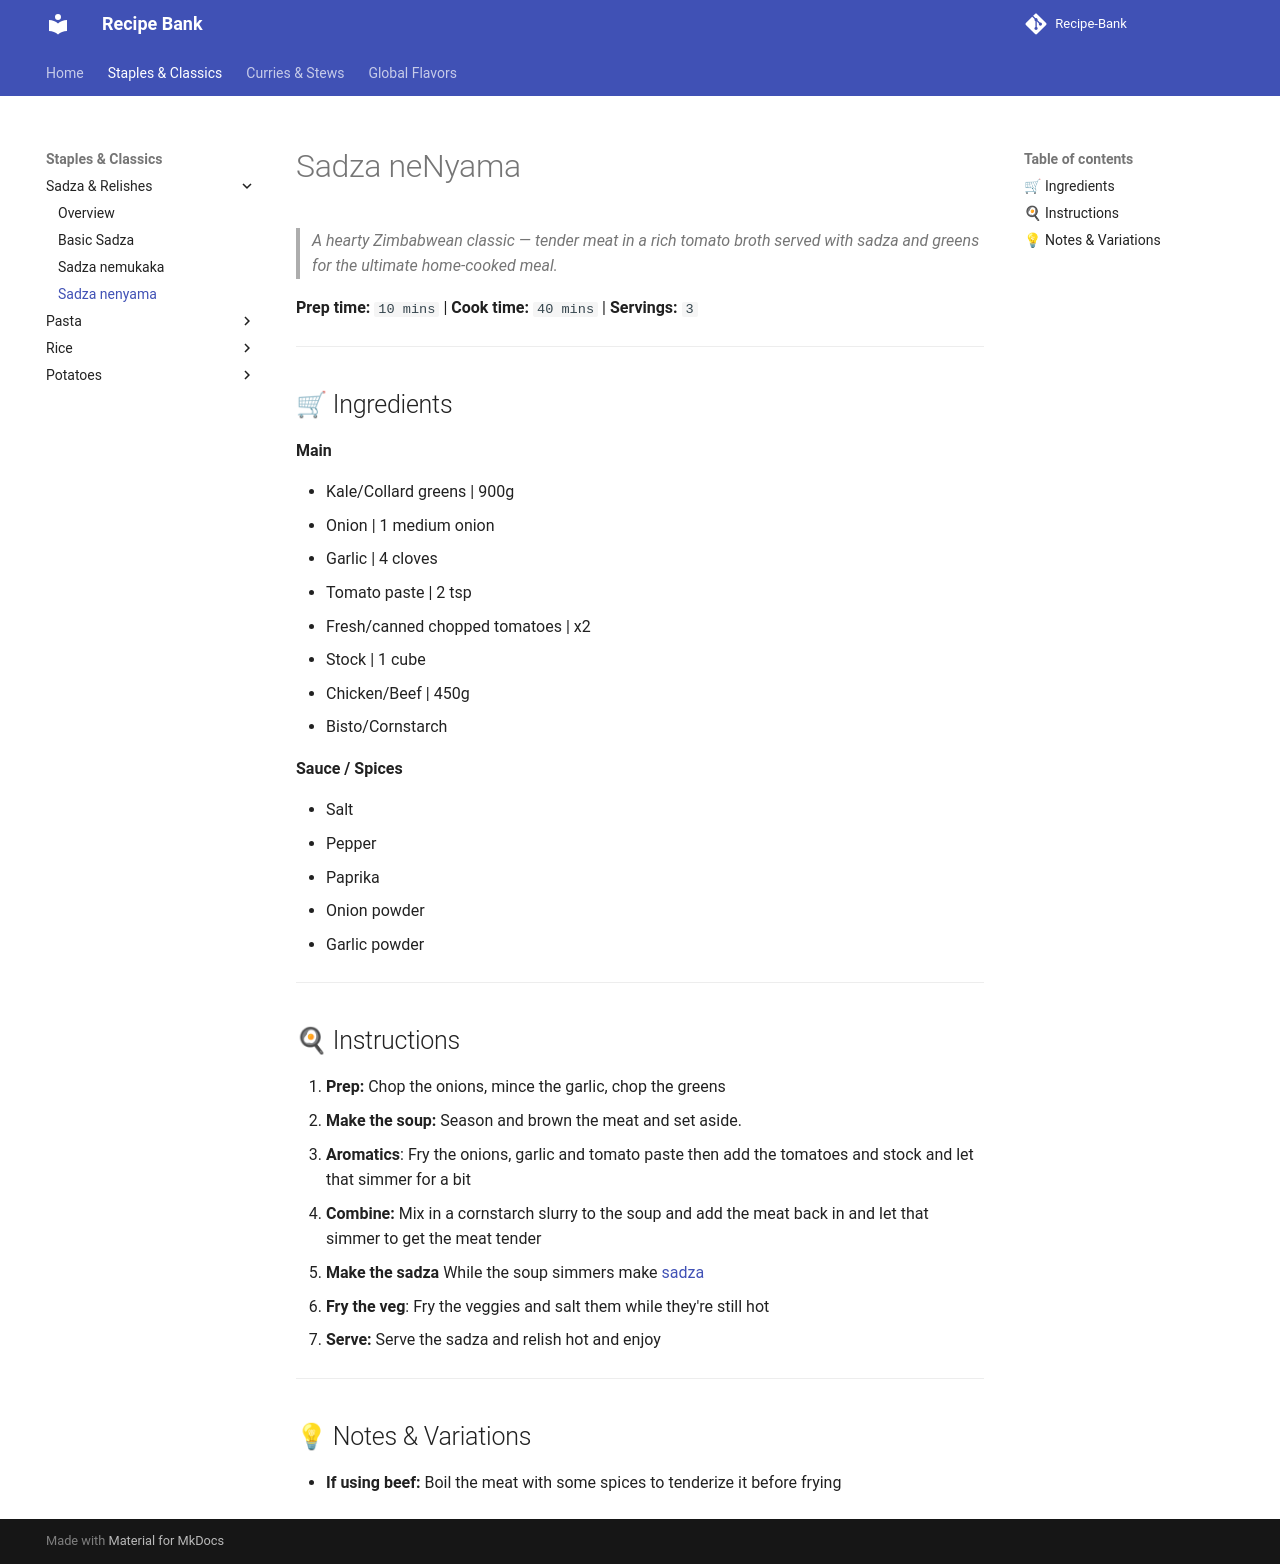

repository: ItsTachie/Recipe-Bank · page: staples/sadza/nenyama/index.html · generator: mkdocs

---
title: Sadza nemaveggie nenyama
cuisine: Zimbabwean
prep_time: "10"
cook_time: "40"
servings: "3"
tags:
  - recipe
---

# Sadza neNyama

> *A hearty Zimbabwean classic — tender meat in a rich tomato broth served with sadza and greens for the ultimate home-cooked meal.*

**Prep time:** `10 mins` | **Cook time:** `40 mins` | **Servings:** `3`

---

## 🛒 Ingredients

**Main**

- Kale/Collard greens | 900g
- Onion | 1 medium onion
- Garlic | 4 cloves
- Tomato paste | 2 tsp
- Fresh/canned chopped tomatoes | x2
- Stock | 1 cube
- Chicken/Beef | 450g
- Bisto/Cornstarch

**Sauce / Spices**

- Salt
- Pepper
- Paprika
- Onion powder
- Garlic powder

---

## 🍳 Instructions

1. **Prep:** Chop the onions, mince the garlic, chop the greens
2. **Make the soup:** Season and brown the meat and set aside.
3. **Aromatics**: Fry the onions, garlic and tomato paste then add the tomatoes and stock and let that simmer for a bit
4. **Combine:** Mix in a cornstarch slurry to the soup and add the meat back in and let that simmer to get the meat tender
5. **Make the sadza** While the soup simmers make [sadza](sadza.md)
6. **Fry the veg**: Fry the veggies and salt them while they're still hot
7. **Serve:** Serve the sadza and relish hot and enjoy

---

## 💡 Notes & Variations

- **If using beef:** Boil the meat with some spices to tenderize it before frying
